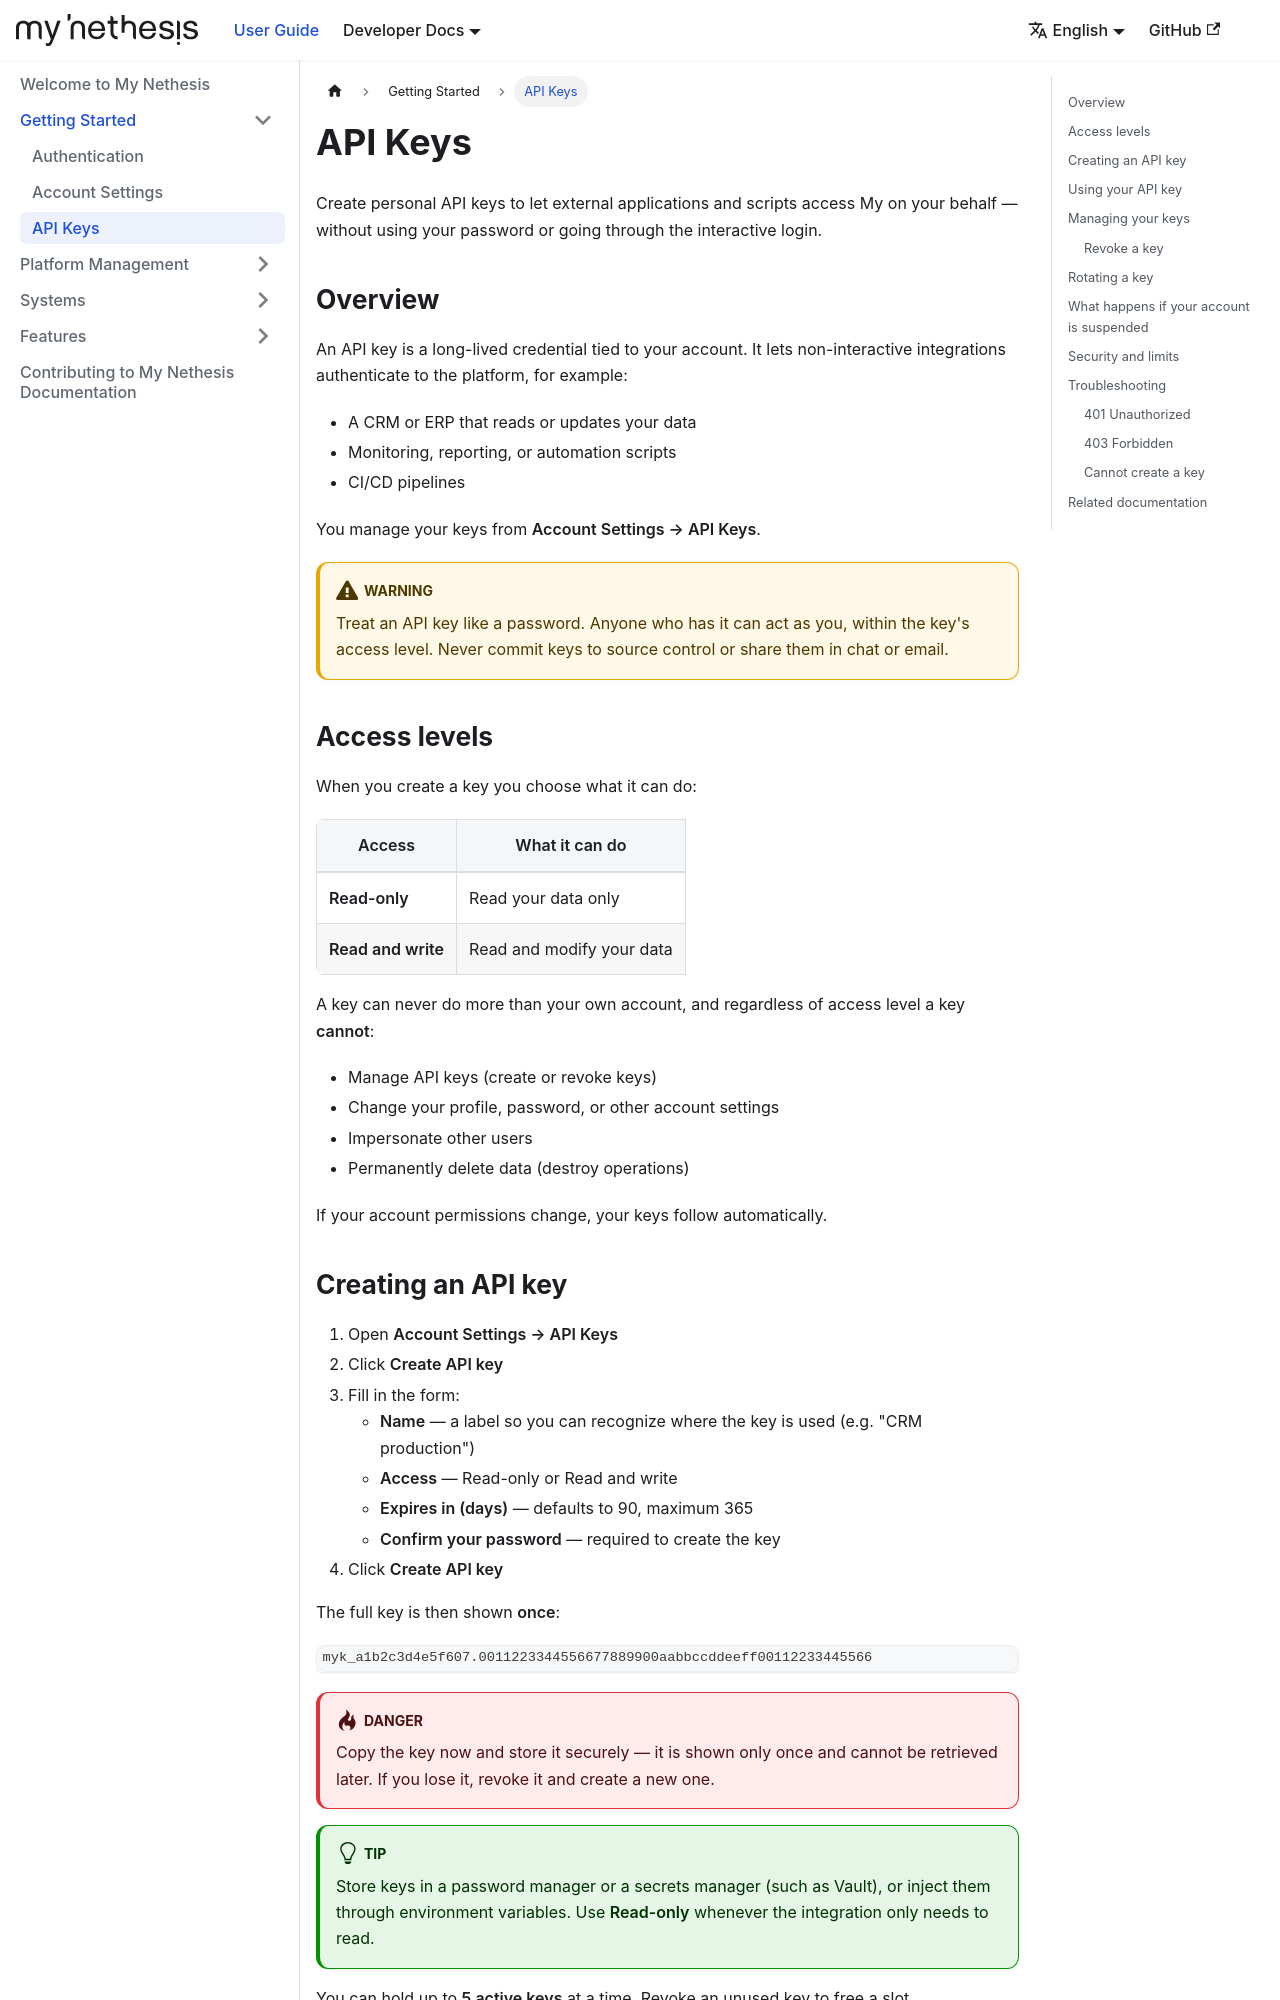

repository: NethServer/my · page: docs/getting-started/api-keys/index.html · generator: docusaurus

---
sidebar_position: 3
---

# API Keys

Create personal API keys to let external applications and scripts access My on your behalf — without using your password or going through the interactive login.

## Overview

An API key is a long-lived credential tied to your account. It lets non-interactive integrations authenticate to the platform, for example:

- A CRM or ERP that reads or updates your data
- Monitoring, reporting, or automation scripts
- CI/CD pipelines

You manage your keys from **Account Settings → API Keys**.

:::warning
Treat an API key like a password. Anyone who has it can act as you, within the key's access level. Never commit keys to source control or share them in chat or email.
:::

## Access levels

When you create a key you choose what it can do:

| Access | What it can do |
|--------|----------------|
| **Read-only** | Read your data only |
| **Read and write** | Read and modify your data |

A key can never do more than your own account, and regardless of access level a key **cannot**:

- Manage API keys (create or revoke keys)
- Change your profile, password, or other account settings
- Impersonate other users
- Permanently delete data (destroy operations)

If your account permissions change, your keys follow automatically.
